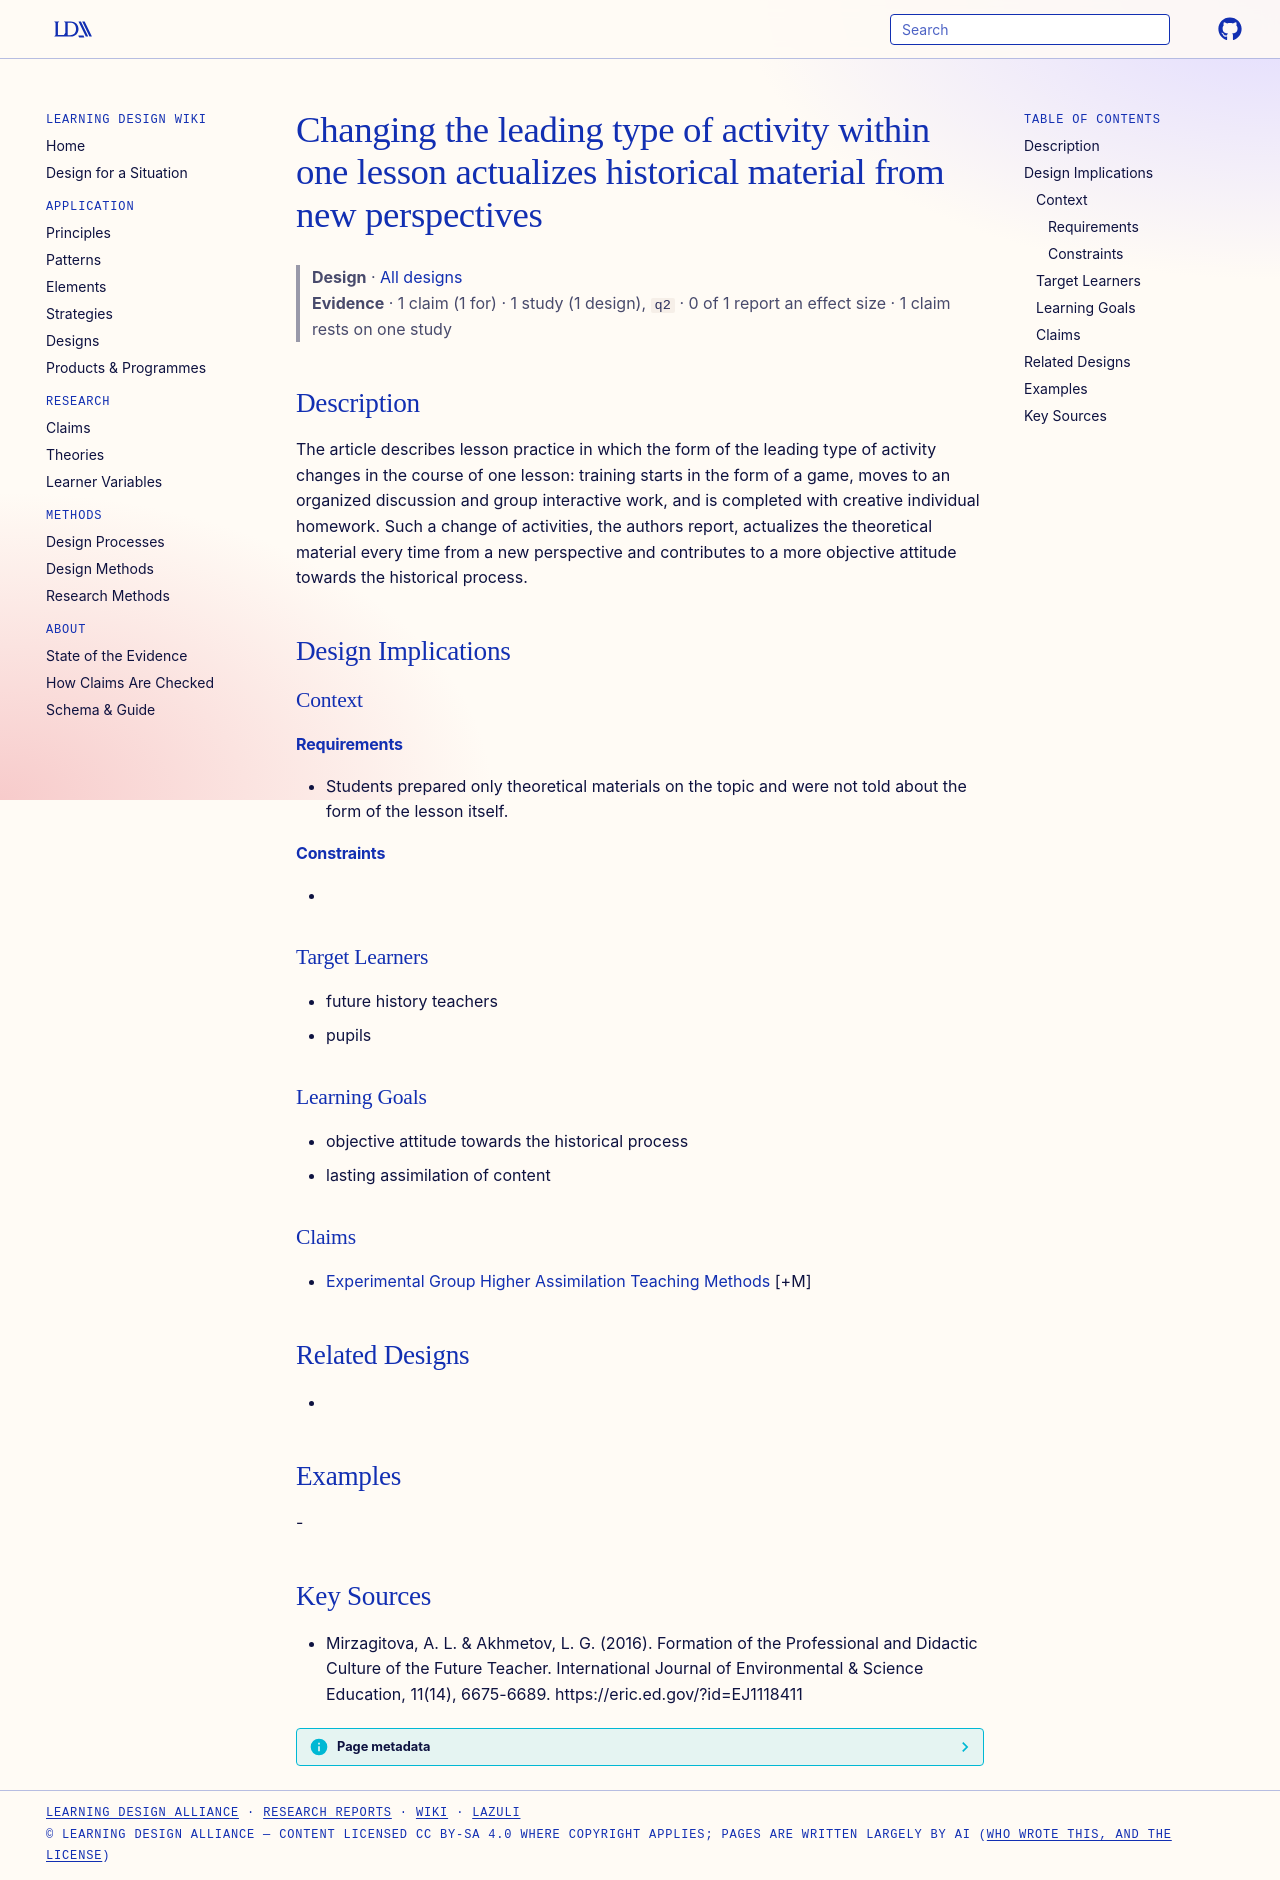

repository: Learning-Design-Alliance/learning-wiki · page: designs/change-of-activities-within-lesson/index.html · generator: mkdocs

---
type: design
id: change-of-activities-within-lesson
title: Changing the leading type of activity within one lesson actualizes historical material from new perspectives
description: "The article describes lesson practice in which the form of the leading type of activity changes in the course of one lesson: training starts in the form of a game, moves to an organized discussion and group interactiv..."
status: review
generated:
  by: "process:settle-candidates"
  at: 2026-11-03
sources:
  - id: mirzagitova-2016
    resource: "https://eric.ed.gov/?id=EJ1118411"
    title: "Mirzagitova, A. L. & Akhmetov, L. G. (2016). Formation of the Professional and Didactic Culture of the Future Teacher. International Journal of Environmental & Science Education, 11(14), 6675-6689. https://eric.ed.gov/?id=EJ1118411"
    author: "Mirzagitova, A. L. & Akhmetov, L. G"
---

# Changing the leading type of activity within one lesson actualizes historical material from new perspectives

> **Design** · [All designs](index.md)
> **Evidence** · 1 claim (1 for) · 1 study (1 design), `q2` · 0 of 1 report an effect size · 1 claim rests on one study

## Description
The article describes lesson practice in which the form of the leading type of activity changes in the course of one lesson: training starts in the form of a game, moves to an organized discussion and group interactive work, and is completed with creative individual homework. Such a change of activities, the authors report, actualizes the theoretical material every time from a new perspective and contributes to a more objective attitude towards the historical process.

## Design Implications

### Context
#### Requirements
- Students prepared only theoretical materials on the topic and were not told about the form of the lesson itself.
#### Constraints
- 

### Target Learners
- future history teachers
- pupils

### Learning Goals
- objective attitude towards the historical process
- lasting assimilation of content

### Claims
- [Experimental Group Higher Assimilation Teaching Methods](../claims/experimental-group-higher-assimilation-teaching-methods.md) [+M]

## Related Designs
- 

## Examples
-

## Key Sources
- Mirzagitova, A. L. & Akhmetov, L. G. (2016). Formation of the Professional and Didactic Culture of the Future Teacher. International Journal of Environmental & Science Education, 11(14), 6675-6689. https://eric.ed.gov/?id=EJ1118411
